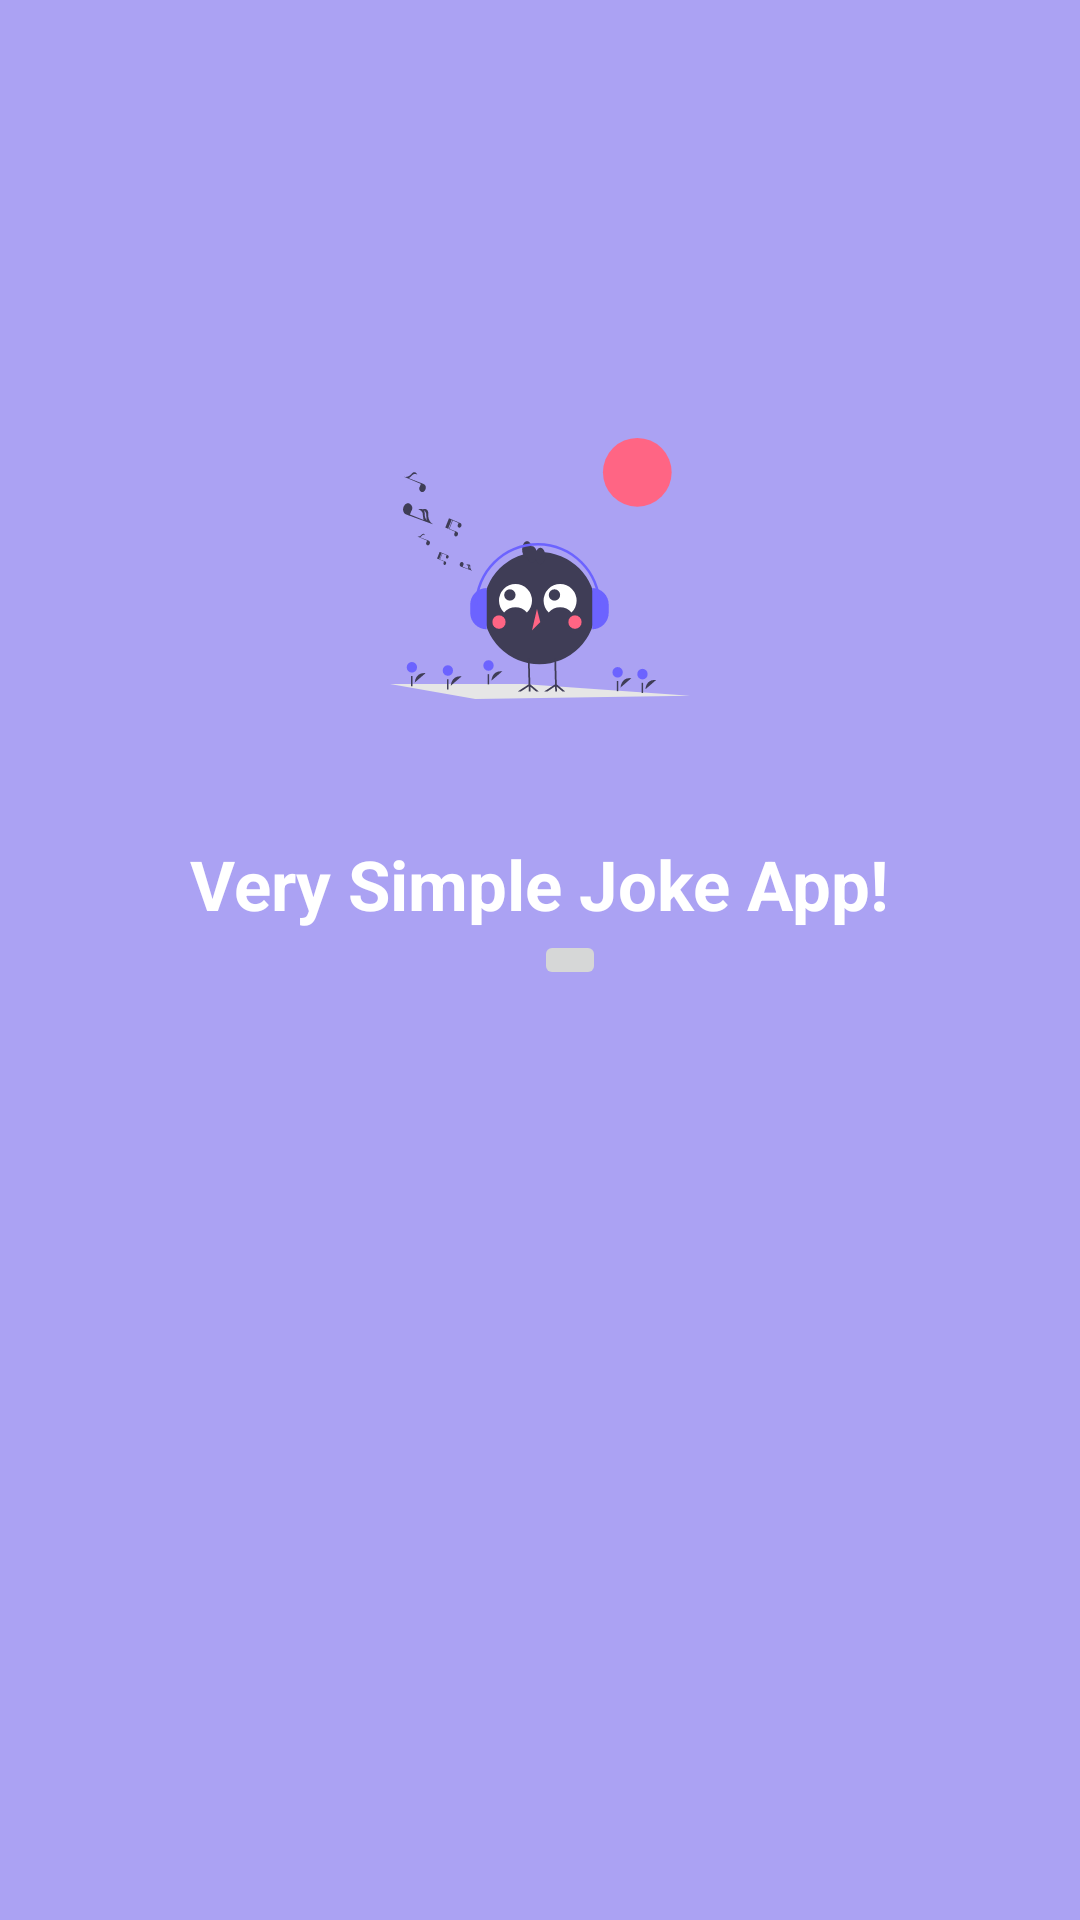

Produce the Android XML layout that renders to this screen, including the resource entries it uses.
<!-- AndroidManifest.xml: application theme Theme.CCPAOS -->
<!-- res/layout/activity_main.xml -->
<?xml version="1.0" encoding="utf-8"?>
<androidx.constraintlayout.widget.ConstraintLayout xmlns:android="http://schemas.android.com/apk/res/android"
    xmlns:app="http://schemas.android.com/apk/res-auto"
    xmlns:tools="http://schemas.android.com/tools"
    android:layout_width="match_parent"
    android:layout_height="match_parent"
    android:background="#7F5644e6"
    android:id="@+id/mainlayout"
    tools:context=".MainActivity">

    <ImageView
        android:id="@+id/Img"
        android:layout_width="100dp"
        android:layout_height="100dp"
        android:src="@drawable/undraw_happy_music_g6wc"
        android:layout_marginBottom="40dp"
        app:layout_constraintBottom_toTopOf="@+id/content"
        app:layout_constraintLeft_toLeftOf="parent"
        app:layout_constraintRight_toRightOf="parent"/>

    <TextView
        android:id="@+id/content"
        android:layout_width="wrap_content"
        android:layout_height="wrap_content"
        android:text="Very Simple Joke App!"
        android:textColor="@color/white"
        android:textSize="23dp"
        android:textStyle="bold"
        app:layout_constraintEnd_toEndOf="parent"
        app:layout_constraintStart_toStartOf="parent"
        app:layout_constraintBottom_toTopOf="@+id/centerLayout"/>

    <ProgressBar
        android:id="@+id/loadingBar"
        android:layout_width="wrap_content"
        android:layout_height="wrap_content"
        app:layout_constraintLeft_toLeftOf="parent"
        app:layout_constraintRight_toRightOf="parent"
        app:layout_constraintTop_toTopOf="parent"
        app:layout_constraintBottom_toBottomOf="parent"/>

    <LinearLayout
        android:id="@+id/centerLayout"
        android:layout_width="wrap_content"
        android:layout_height="wrap_content"
        app:layout_constraintLeft_toLeftOf="parent"
        app:layout_constraintRight_toRightOf="parent"
        app:layout_constraintBottom_toBottomOf="parent"
        app:layout_constraintTop_toTopOf="parent">

        <Spinner
            android:id="@+id/category"
            android:layout_width="wrap_content"
            android:layout_height="match_parent"
            android:background="@color/white"/>

        <ImageButton
            android:id="@+id/check"
            android:layout_width="wrap_content"
            android:layout_height="wrap_content"
            android:layout_marginStart="20dp"
            android:src="@drawable/ic_baseline_refresh_24" />

    </LinearLayout>




</androidx.constraintlayout.widget.ConstraintLayout>
<!-- resources referenced by this layout -->
<resources>
  <color name="white">#FFFFFFFF</color>
  <!-- drawable undraw_happy_music_g6wc: vector/xml drawable (drawable, 7717 chars, omitted) -->
  <style name="Theme.CCPAOS" parent="Theme.MaterialComponents.DayNight.DarkActionBar">
  
          
          <item name="windowNoTitle">true</item>
  
          
          <item name="colorPrimary">@color/purple_500</item>
          <item name="colorPrimaryVariant">@color/purple_700</item>
          <item name="colorOnPrimary">@color/white</item>
          
          <item name="colorSecondary">@color/teal_200</item>
          <item name="colorSecondaryVariant">@color/teal_700</item>
          <item name="colorOnSecondary">@color/black</item>
          
          <item name="android:statusBarColor">?attr/colorPrimaryVariant</item>
          
      </style>
  <color name="purple_500">#FF6200EE</color>
  <color name="purple_700">#FF3700B3</color>
  <color name="teal_200">#FF03DAC5</color>
  <color name="teal_700">#FF018786</color>
  <color name="black">#FF000000</color>
</resources>
